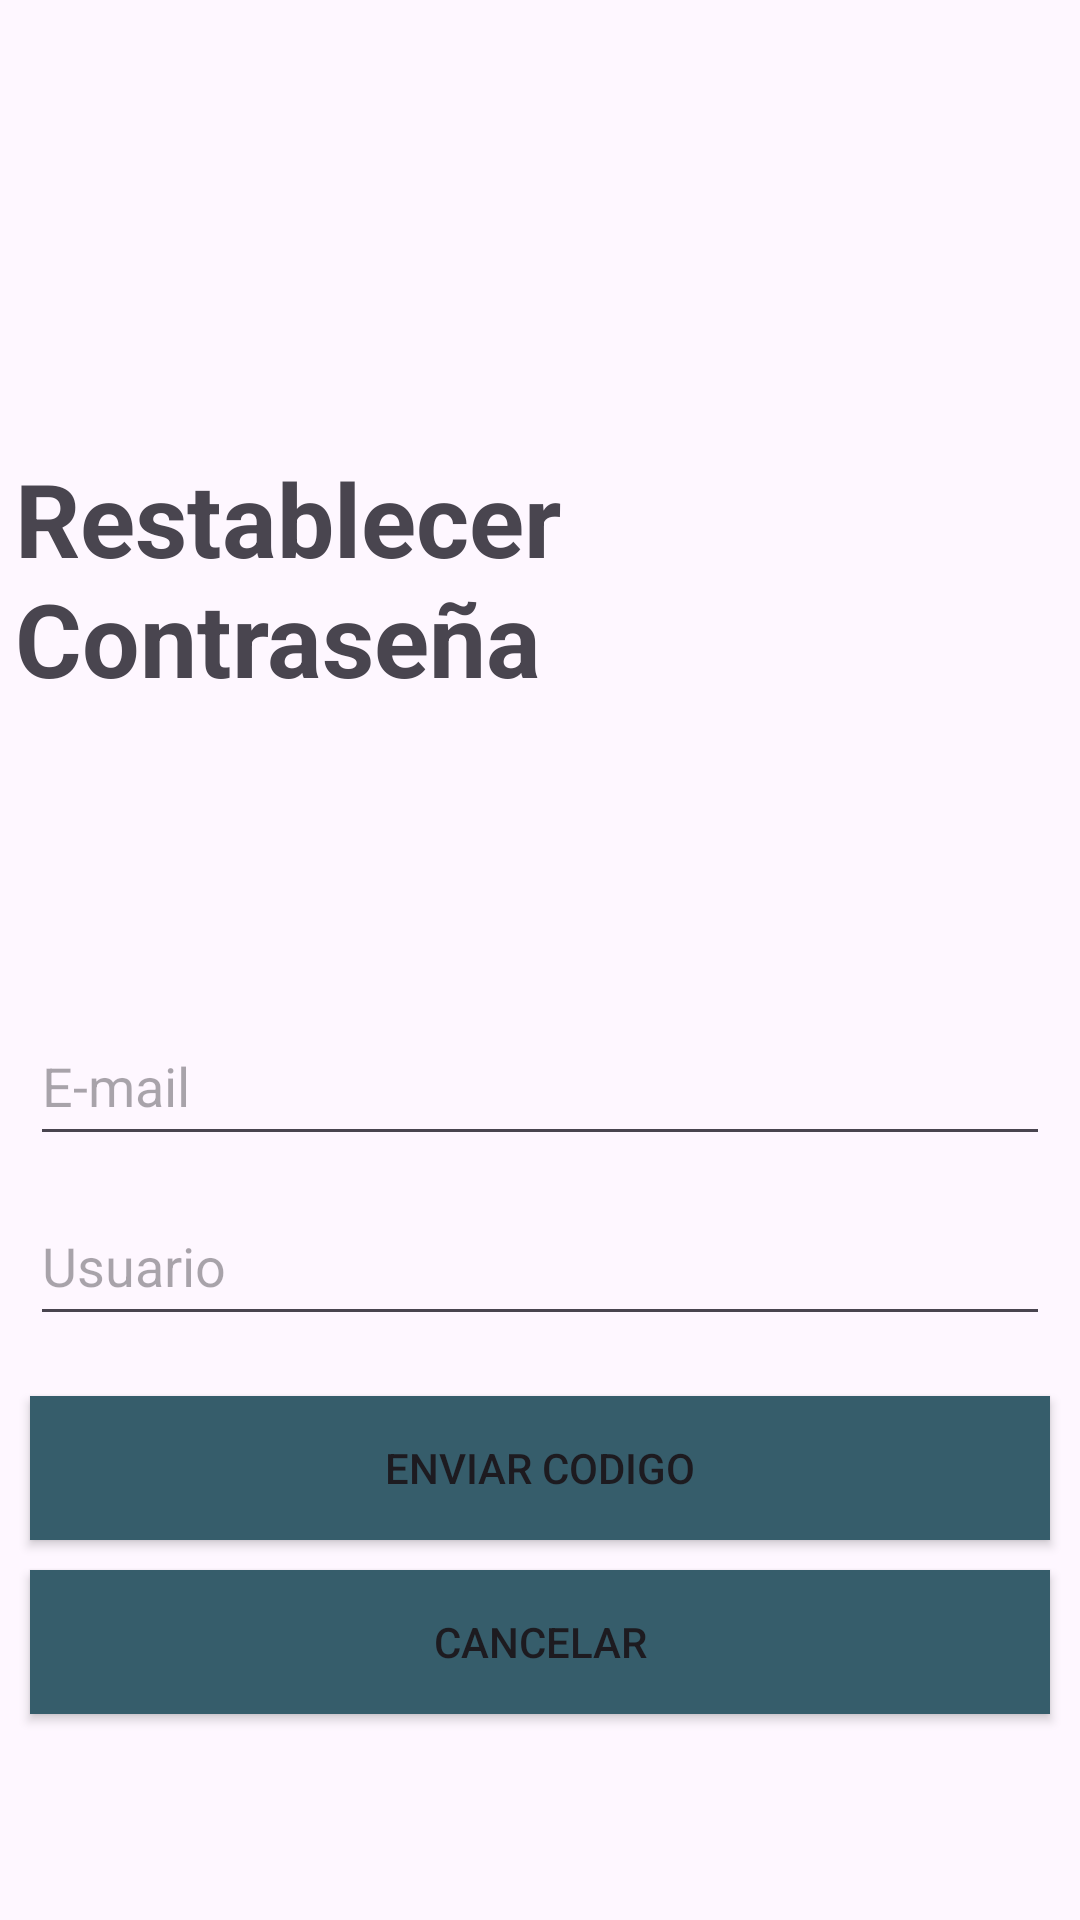

This screen was rendered from an Android layout file. Write that file and the resources it references.
<!-- AndroidManifest.xml: application theme Theme.Computer -->
<!-- res/layout/fragment_olvi.xml -->
<?xml version="1.0" encoding="utf-8"?>
<androidx.constraintlayout.widget.ConstraintLayout xmlns:android="http://schemas.android.com/apk/res/android"
    xmlns:app="http://schemas.android.com/apk/res-auto"
    xmlns:tools="http://schemas.android.com/tools"
    android:layout_width="match_parent"
    android:layout_height="match_parent"
    tools:context=".OlviFragment">

    
    <TextView
        android:id="@+id/textView"
        android:layout_width="wrap_content"
        android:layout_height="wrap_content"
        android:layout_marginStart="10dp"
        android:layout_marginTop="150dp"
        android:text="Restablecer Contraseña"
        android:textSize="34sp"
        android:textStyle="bold"
        app:layout_constraintEnd_toEndOf="parent"
        app:layout_constraintStart_toStartOf="parent"
        app:layout_constraintTop_toTopOf="parent" />

    <EditText
        android:id="@+id/editTextText"
        android:layout_width="match_parent"
        android:layout_height="50dp"
        android:layout_marginStart="10dp"
        android:layout_marginTop="100dp"
        android:layout_marginEnd="10dp"
        android:ems="10"
        android:hint="E-mail"
        android:inputType="text"
        app:layout_constraintEnd_toEndOf="parent"
        app:layout_constraintStart_toStartOf="parent"
        app:layout_constraintTop_toBottomOf="@+id/textView" />

    <EditText
        android:id="@+id/editTextText2"
        android:layout_width="match_parent"
        android:layout_height="50dp"
        android:layout_marginStart="10dp"
        android:layout_marginTop="10dp"
        android:layout_marginEnd="10dp"
        android:ems="10"
        android:hint="Usuario"
        android:inputType="text"
        app:layout_constraintEnd_toEndOf="parent"
        app:layout_constraintStart_toStartOf="parent"
        app:layout_constraintTop_toBottomOf="@+id/editTextText" />

    <Button
        android:id="@+id/button3"
        android:layout_width="match_parent"
        android:layout_height="wrap_content"
        android:layout_marginStart="10dp"
        android:layout_marginTop="20dp"
        android:layout_marginEnd="10dp"
        android:background="@color/aqua"
        android:text="Enviar Codigo"
        app:layout_constraintEnd_toEndOf="parent"
        app:layout_constraintStart_toStartOf="parent"
        app:layout_constraintTop_toBottomOf="@+id/editTextText2" />

    <Button
        android:id="@+id/button4"
        android:layout_width="match_parent"
        android:layout_height="wrap_content"
        android:layout_marginStart="10dp"
        android:layout_marginTop="10dp"
        android:layout_marginEnd="10dp"
        android:background="@color/aqua"
        android:text="Cancelar"
        app:layout_constraintEnd_toEndOf="parent"
        app:layout_constraintStart_toStartOf="parent"
        app:layout_constraintTop_toBottomOf="@+id/button3" />

</androidx.constraintlayout.widget.ConstraintLayout>
<!-- resources referenced by this layout -->
<resources>
  <color name="aqua">#365D6B  </color>
  <style name="Theme.Computer" parent="Base.Theme.Computer" />
  <style name="Base.Theme.Computer" parent="Theme.Material3.DayNight.NoActionBar">
          
          
      </style>
</resources>
